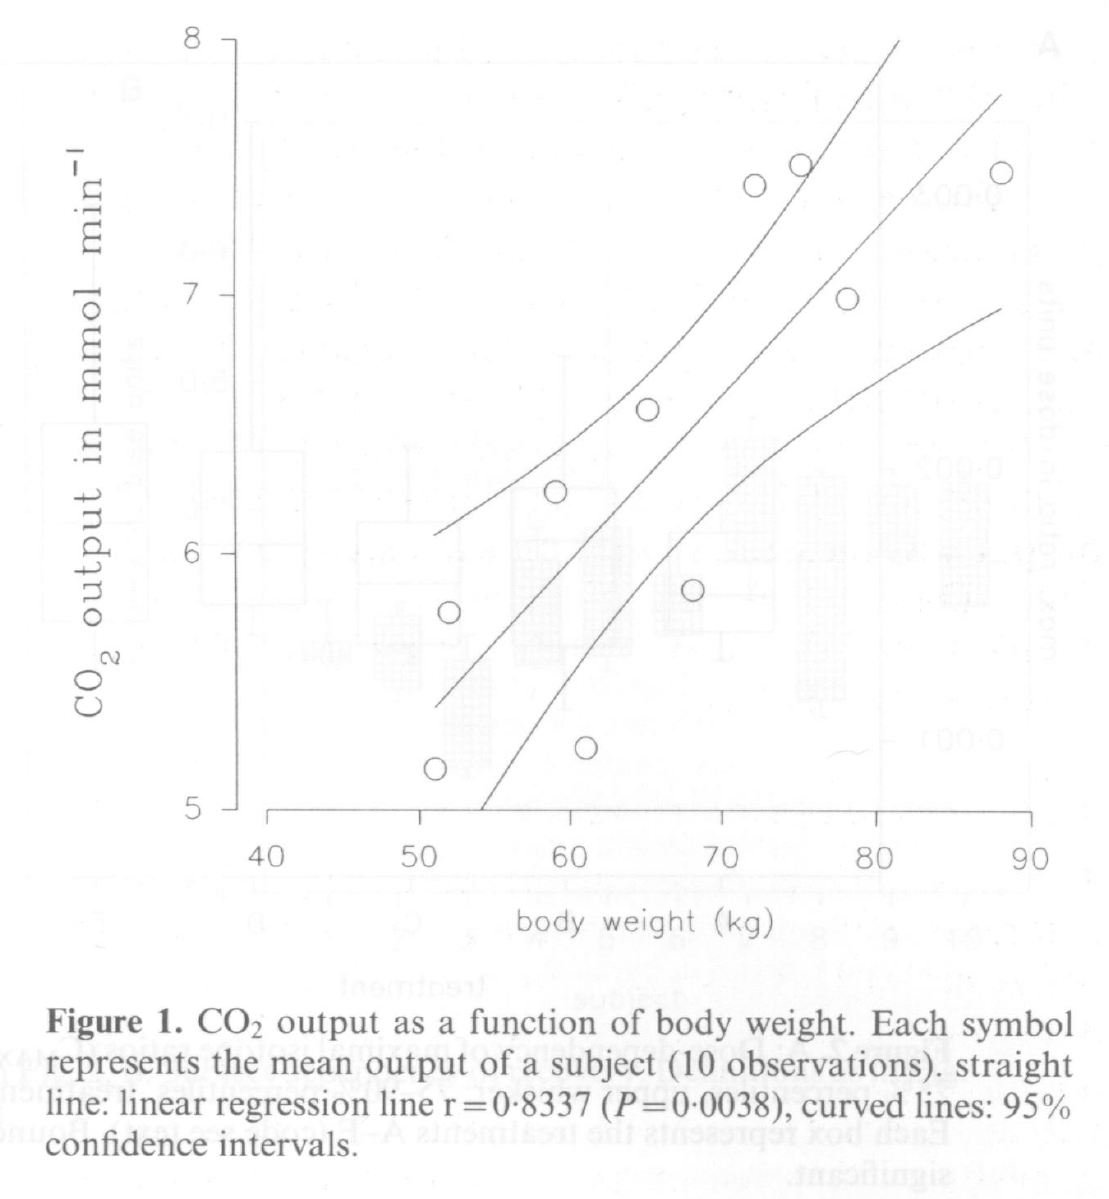

The data file committed next to this chart (first rows):
study	bodyweight	co2_output
Meineke1993	50.94	5.162
Meineke1993	60.79	5.24
Meineke1993	51.93	5.766
Meineke1993	67.79	5.844
Meineke1993	59.15	6.208
Meineke1993	64.95	6.571
Meineke1993	78.18	6.994
Meineke1993	72.17	7.409
Meineke1993	75.45	7.519
Meineke1993	88.03	7.487
